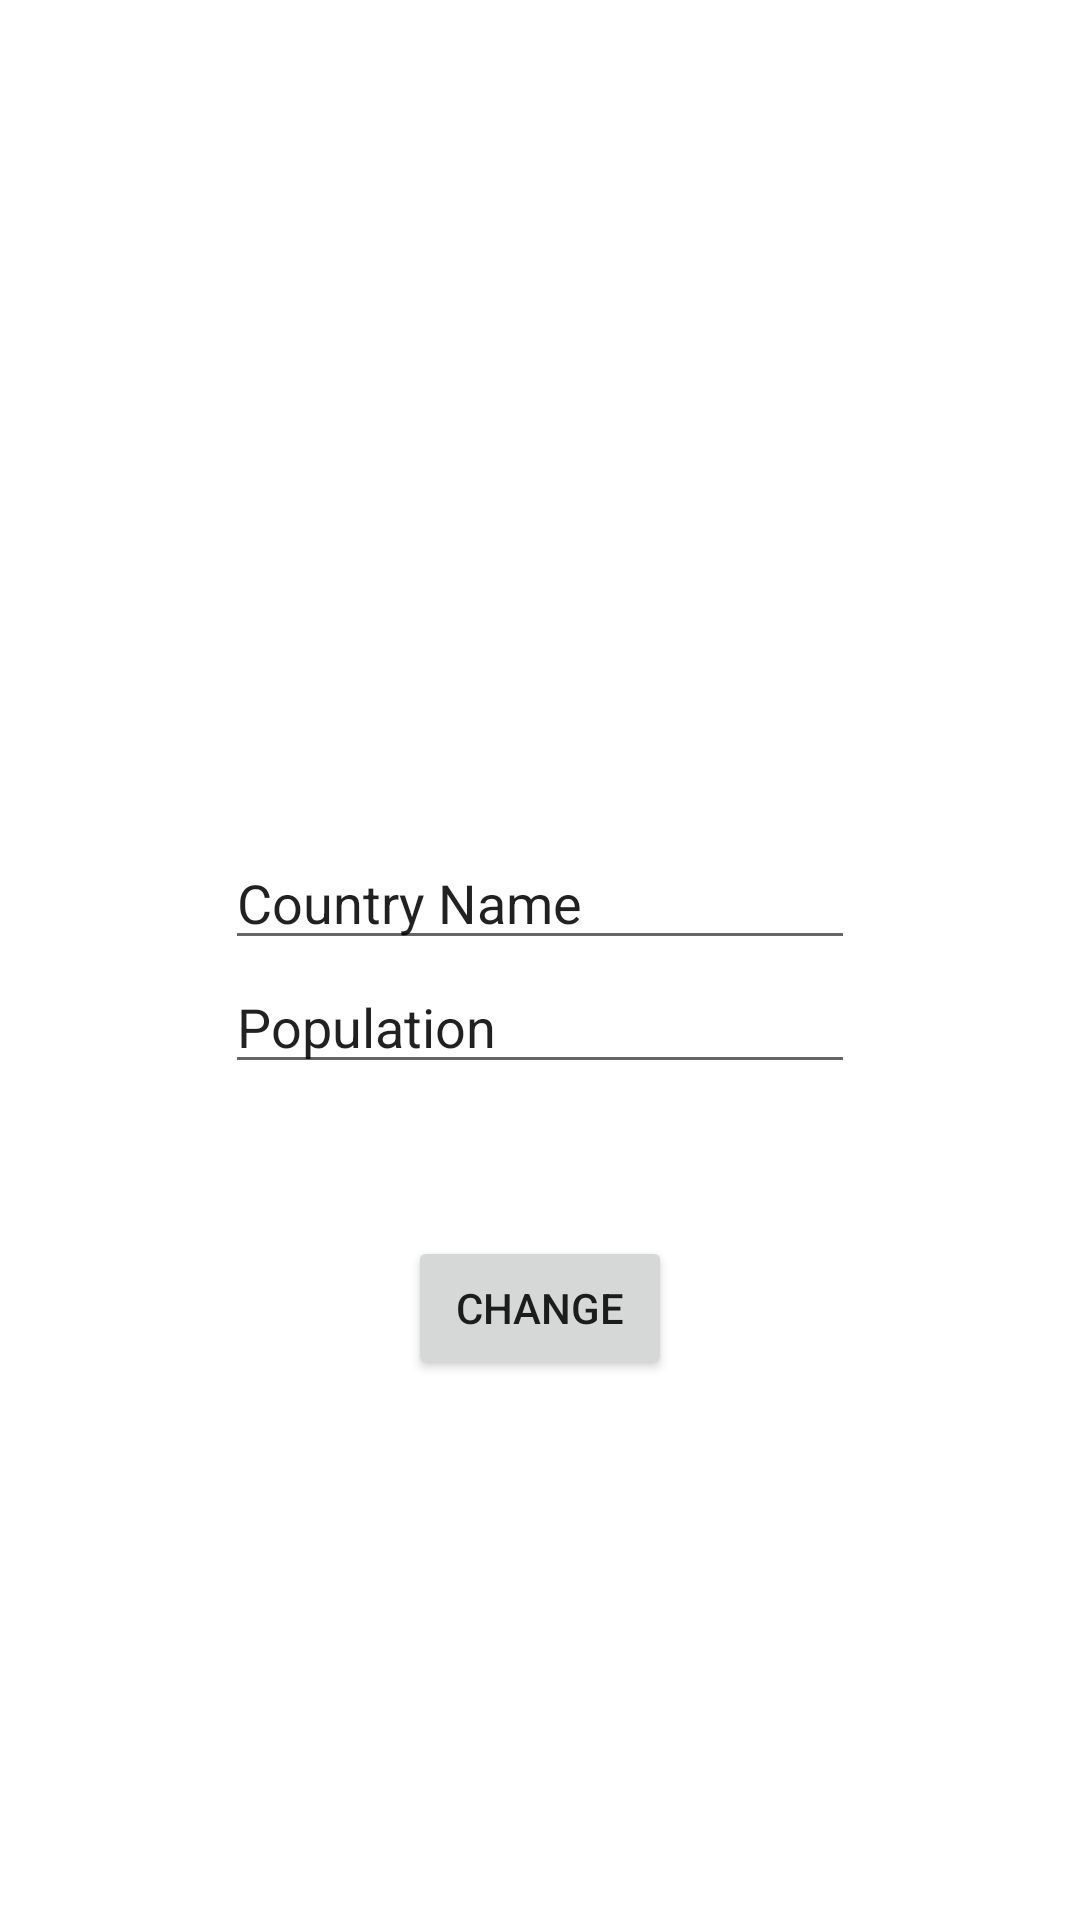

Reconstruct the res/layout file that produces this screen, plus the resources it refers to.
<!-- AndroidManifest.xml: application theme Theme.ProjectExpendedList -->
<!-- res/layout/custom_dialog.xml -->
<?xml version="1.0" encoding="utf-8"?>
<androidx.constraintlayout.widget.ConstraintLayout xmlns:android="http://schemas.android.com/apk/res/android"
    xmlns:app="http://schemas.android.com/apk/res-auto"
    android:layout_width="match_parent"
    android:layout_height="match_parent">

    <FrameLayout
        android:layout_width="300dp"
        android:layout_height="300dp"
        app:layout_constraintBottom_toBottomOf="parent"
        app:layout_constraintEnd_toEndOf="parent"
        app:layout_constraintStart_toStartOf="parent"
        app:layout_constraintTop_toTopOf="parent">

        <LinearLayout
            android:layout_width="match_parent"
            android:layout_marginHorizontal="10dp"
            android:layout_height="wrap_content"
            android:layout_gravity="center"
            android:gravity="center"
            android:orientation="vertical">

            <EditText
                android:id="@+id/name"
                android:layout_width="wrap_content"
                android:layout_height="wrap_content"
                android:ems="10"
                android:inputType="textPersonName"
                android:text="Country Name" />

            <EditText
                android:id="@+id/population"
                android:layout_width="wrap_content"
                android:layout_height="wrap_content"
                android:ems="10"
                android:inputType="textPersonName"
                android:text="Population" />
        </LinearLayout>

        <Button
            android:id="@+id/change"
            android:layout_width="wrap_content"
            android:layout_height="wrap_content"
            android:layout_gravity="bottom|center"
            android:layout_marginBottom="10dp"
            android:text="Change" />
    </FrameLayout>

</androidx.constraintlayout.widget.ConstraintLayout>
<!-- resources referenced by this layout -->
<resources>
  <style name="Theme.ProjectExpendedList" parent="Theme.MaterialComponents.DayNight.NoActionBar">
          
          <item name="colorPrimary">@color/black</item>
          <item name="colorPrimaryVariant">@color/black</item>
          <item name="colorOnPrimary">@color/white</item>
          
          <item name="colorSecondary">@color/black</item>
          <item name="colorSecondaryVariant">@color/black</item>
          <item name="colorOnSecondary">@color/black</item>
          
          <item name="android:statusBarColor">?attr/colorPrimaryVariant</item>
          
      </style>
  <!-- not gathered from this repository: default colours our renderer supplied (Android Studio template values) -->
  <color name="black">#FF000000</color>
  <color name="white">#FFFFFFFF</color>
</resources>
